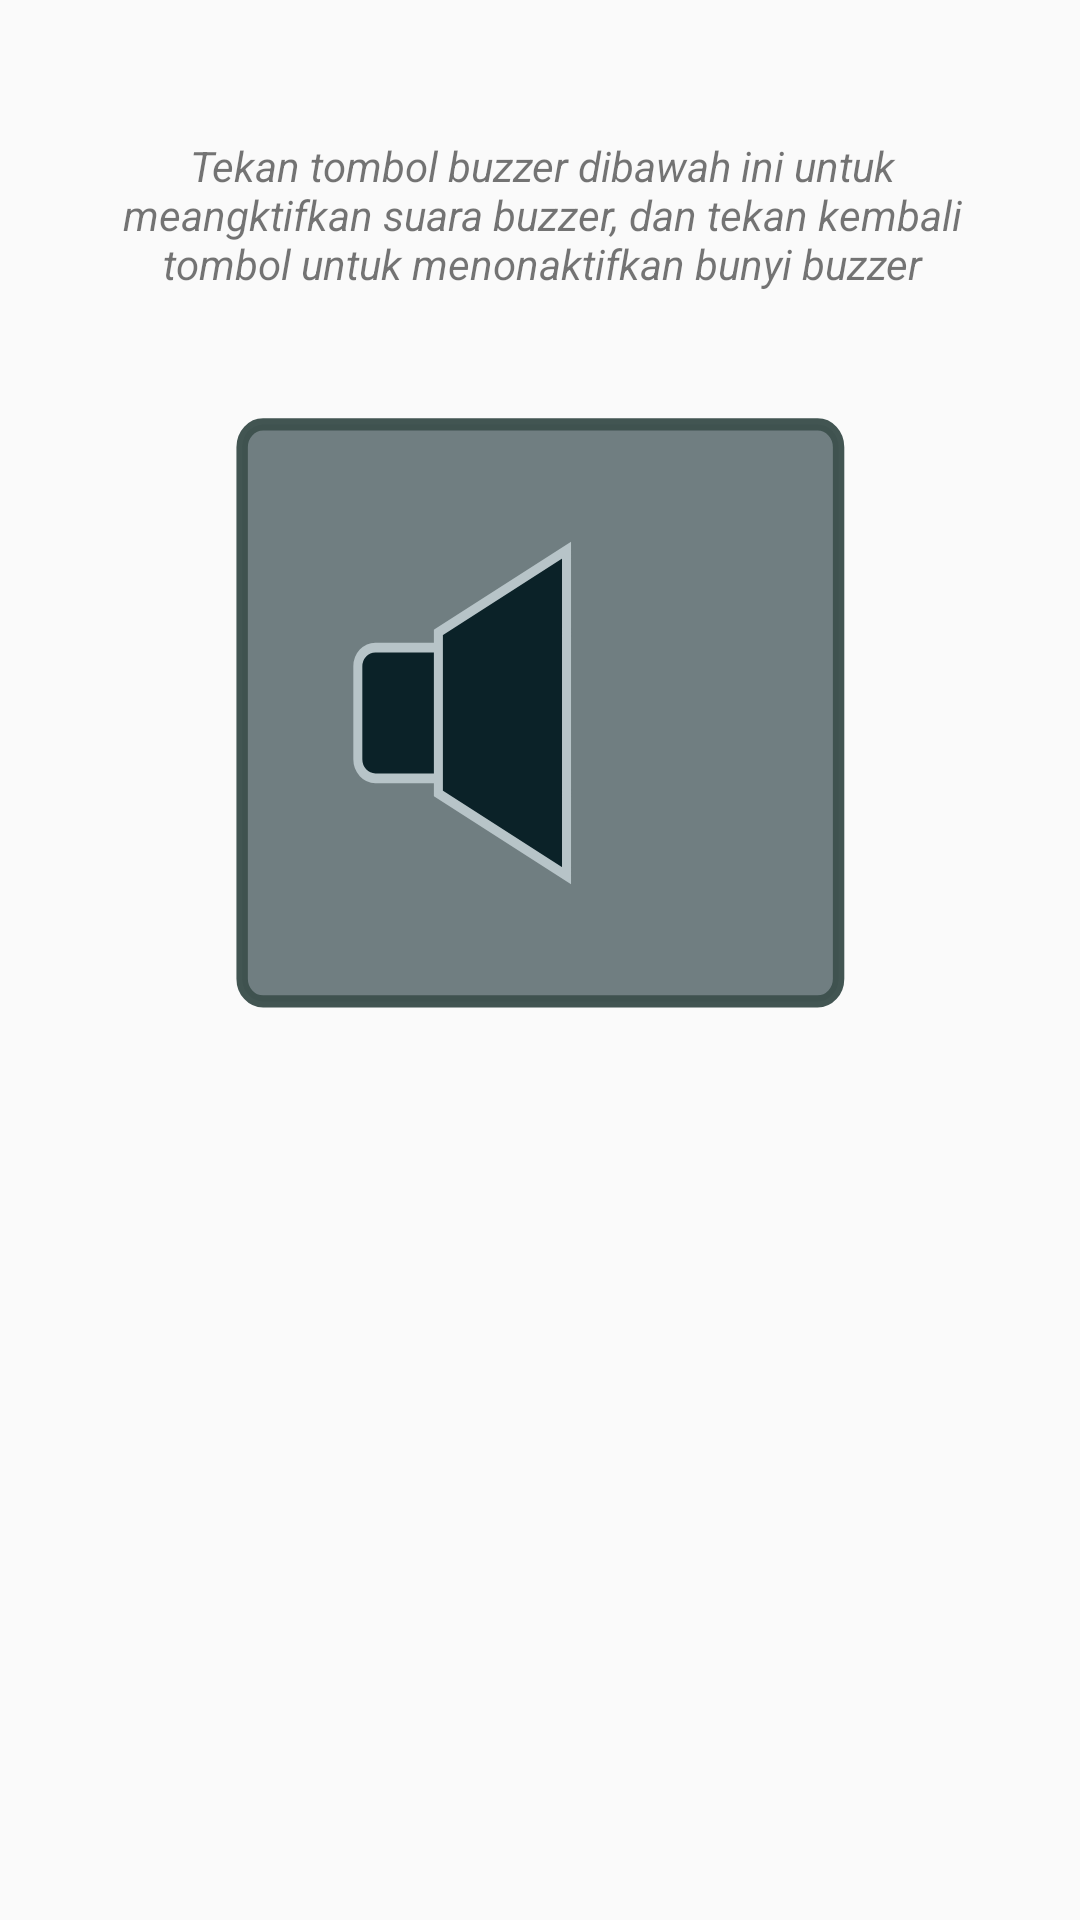

Android layout source for this screen:
<!-- AndroidManifest.xml: application theme AppTheme -->
<!-- res/layout/activity_buzzer.xml -->
<?xml version="1.0" encoding="utf-8"?>
<androidx.constraintlayout.widget.ConstraintLayout xmlns:android="http://schemas.android.com/apk/res/android"
    xmlns:app="http://schemas.android.com/apk/res-auto"
    xmlns:tools="http://schemas.android.com/tools"
    android:layout_width="match_parent"
    android:layout_height="match_parent"
    tools:context=".BuzzerActivity">

    <TextView
        android:id="@+id/tv_guide_Ultrasonik3"
        android:layout_width="326dp"
        android:layout_height="71dp"
        android:layout_marginStart="175dp"
        android:layout_marginLeft="175dp"
        android:layout_marginTop="36dp"
        android:layout_marginEnd="179dp"
        android:layout_marginRight="179dp"
        android:gravity="center"
        android:paddingLeft="20dp"
        android:paddingRight="20dp"
        android:text="Tekan tombol buzzer dibawah ini untuk meangktifkan suara buzzer, dan tekan kembali tombol untuk menonaktifkan bunyi buzzer"
        android:textStyle="italic"
        app:layout_constraintEnd_toEndOf="parent"
        app:layout_constraintHorizontal_bias="0.492"
        app:layout_constraintStart_toStartOf="parent"
        app:layout_constraintTop_toTopOf="parent" />

    <ToggleButton
        android:id="@+id/tgbtn_buzzer"
        android:layout_width="203dp"
        android:layout_height="197dp"
        android:layout_marginTop="32dp"
        android:background="@drawable/tbutton_buzzer"
        android:textSize="0sp"
        app:layout_constraintEnd_toEndOf="parent"
        app:layout_constraintStart_toStartOf="parent"
        app:layout_constraintTop_toBottomOf="@+id/tv_guide_Ultrasonik3" />
</androidx.constraintlayout.widget.ConstraintLayout>
<!-- resources referenced by this layout -->
<resources>
  <!-- drawable tbutton_buzzer (drawable) -->
  <?xml version="1.0" encoding="utf-8"?>
  <selector xmlns:android="http://schemas.android.com/apk/res/android">
      android:enterFadeDuration="@android:integer/config_shortAnimTime"
      android:exitFadeDuration="@android:integer/config_shortAnimTime">
      <item android:drawable="@drawable/ic_buzzer" android:state_checked="true"/>
      <item android:drawable="@drawable/ic_buzzer_off" android:state_checked="false"/>
  </selector>
  <style name="AppTheme" parent="Theme.AppCompat.Light.DarkActionBar">
          
          <item name="colorPrimary">@color/colorPrimary</item>
          <item name="colorPrimaryDark">@color/colorPrimaryDark</item>
          <item name="colorAccent">@color/colorAccent</item>
          <item name="actionBarStyle">@style/GradasiBar</item>
  
      </style>
  <!-- drawable ic_buzzer: vector/xml drawable (drawable, 3803 chars, omitted) -->
  <!-- drawable ic_buzzer_off (drawable) -->
  <vector xmlns:android="http://schemas.android.com/apk/res/android"
      android:width="766.1102dp"
      android:height="687.8819dp"
      android:viewportWidth="202.69984"
      android:viewportHeight="182.00134">
    <path
        android:pathData="M9.033,2.289L193.579,2.289A6.989,6.989 0,0 1,200.568 9.279L200.568,172.977A6.989,6.989 135,0 1,193.579 179.966L9.033,179.966A6.989,6.989 0,0 1,2.044 172.977L2.044,9.279A6.989,6.989 0,0 1,9.033 2.289z"
        android:strokeAlpha="0.97647059"
        android:strokeLineJoin="round"
        android:strokeWidth="3.79940271"
        android:fillColor="#707E81"
        android:strokeColor="#3E514E"
        android:fillAlpha="1"
        android:strokeLineCap="round"/>
  
    <path
        android:pathData="M46.394,70.988L70.07,70.988A5.832,5.847 90,0 1,75.917 76.821L75.917,105.435A5.832,5.847 90,0 1,70.07 111.267L46.394,111.267A5.832,5.847 90,0 1,40.548 105.435L40.548,76.821A5.832,5.847 90,0 1,46.394 70.988z"
        android:strokeAlpha="1"
        android:strokeLineJoin="miter"
        android:strokeWidth="3"
        android:fillColor="#0b2228"
        android:strokeColor="#b7c4c8"
        android:fillAlpha="1"
        android:strokeLineCap="square"/>
    <path
        android:pathData="m67.364,66.344 l42.646,-25.329L110.01,141.241l-42.646,-25.329z"
        android:strokeAlpha="1"
        android:strokeLineJoin="miter"
        android:strokeWidth="3"
        android:fillColor="#0b2228"
        android:strokeColor="#b7c4c8"
        android:fillAlpha="1"
        android:strokeLineCap="square"/>
  </vector>
  <color name="colorPrimary">#6200EE</color>
  <color name="colorPrimaryDark">#6F01DC</color>
  <color name="colorAccent">#03DAC5</color>
  <style name="GradasiBar" parent="@style/Widget.AppCompat.ActionBar">
          <item name="background">@drawable/gradients</item>
      </style>
  <!-- drawable gradients (drawable) -->
  <?xml version="1.0" encoding="utf-8"?>
  <shape xmlns:android="http://schemas.android.com/apk/res/android"
      android:shape="rectangle">
      <gradient
          android:angle="270"
          android:endColor="#14013E"
          android:startColor="#6F01DC"
          android:centerColor="#DB2B007A"
          />
  </shape>
</resources>
